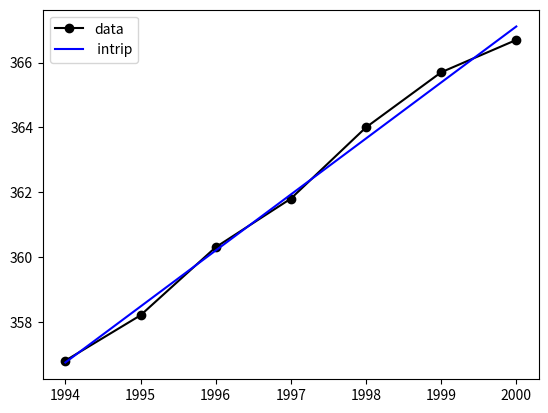

Write Python code to recreate this figure.
import numpy as np
from numpy.core.function_base import linspace

import numpy.linalg as la
import matplotlib.pyplot as plt



def Lin(x):
    n = len(x)
    Z = np.ones((n,2),dtype=float)
    Z[:,1] = x
    return Z

def linMod(a,x):
    y = a[0]+ a[1]*x
    return y

def quadz(x):
    n = len(x)
    Z = np.ones((n,3),dtype=float)
    Z[:,1] = x
    Z[:,2] = X**2
    return Z

def quadMod(a,x):
    y = a[0]+ a[1]*x+ a[2]*x**2
    return y

XData = np.array([1994,1995,1996,1997,1998,1999,2000])
YData = np.array([356.8,358.2,360.3,361.8,364,365.7,366.7])

Z = Lin(XData)
b = YData

a = la.solve(Z.T@Z,Z.T@b)

x = np.linspace(1994,2000,100)
y = linMod(a,x)

plt.plot(XData,YData,'o-k')
plt.plot(x,y, '-b')
plt.legend(["data", " intrip"])
plt.show()